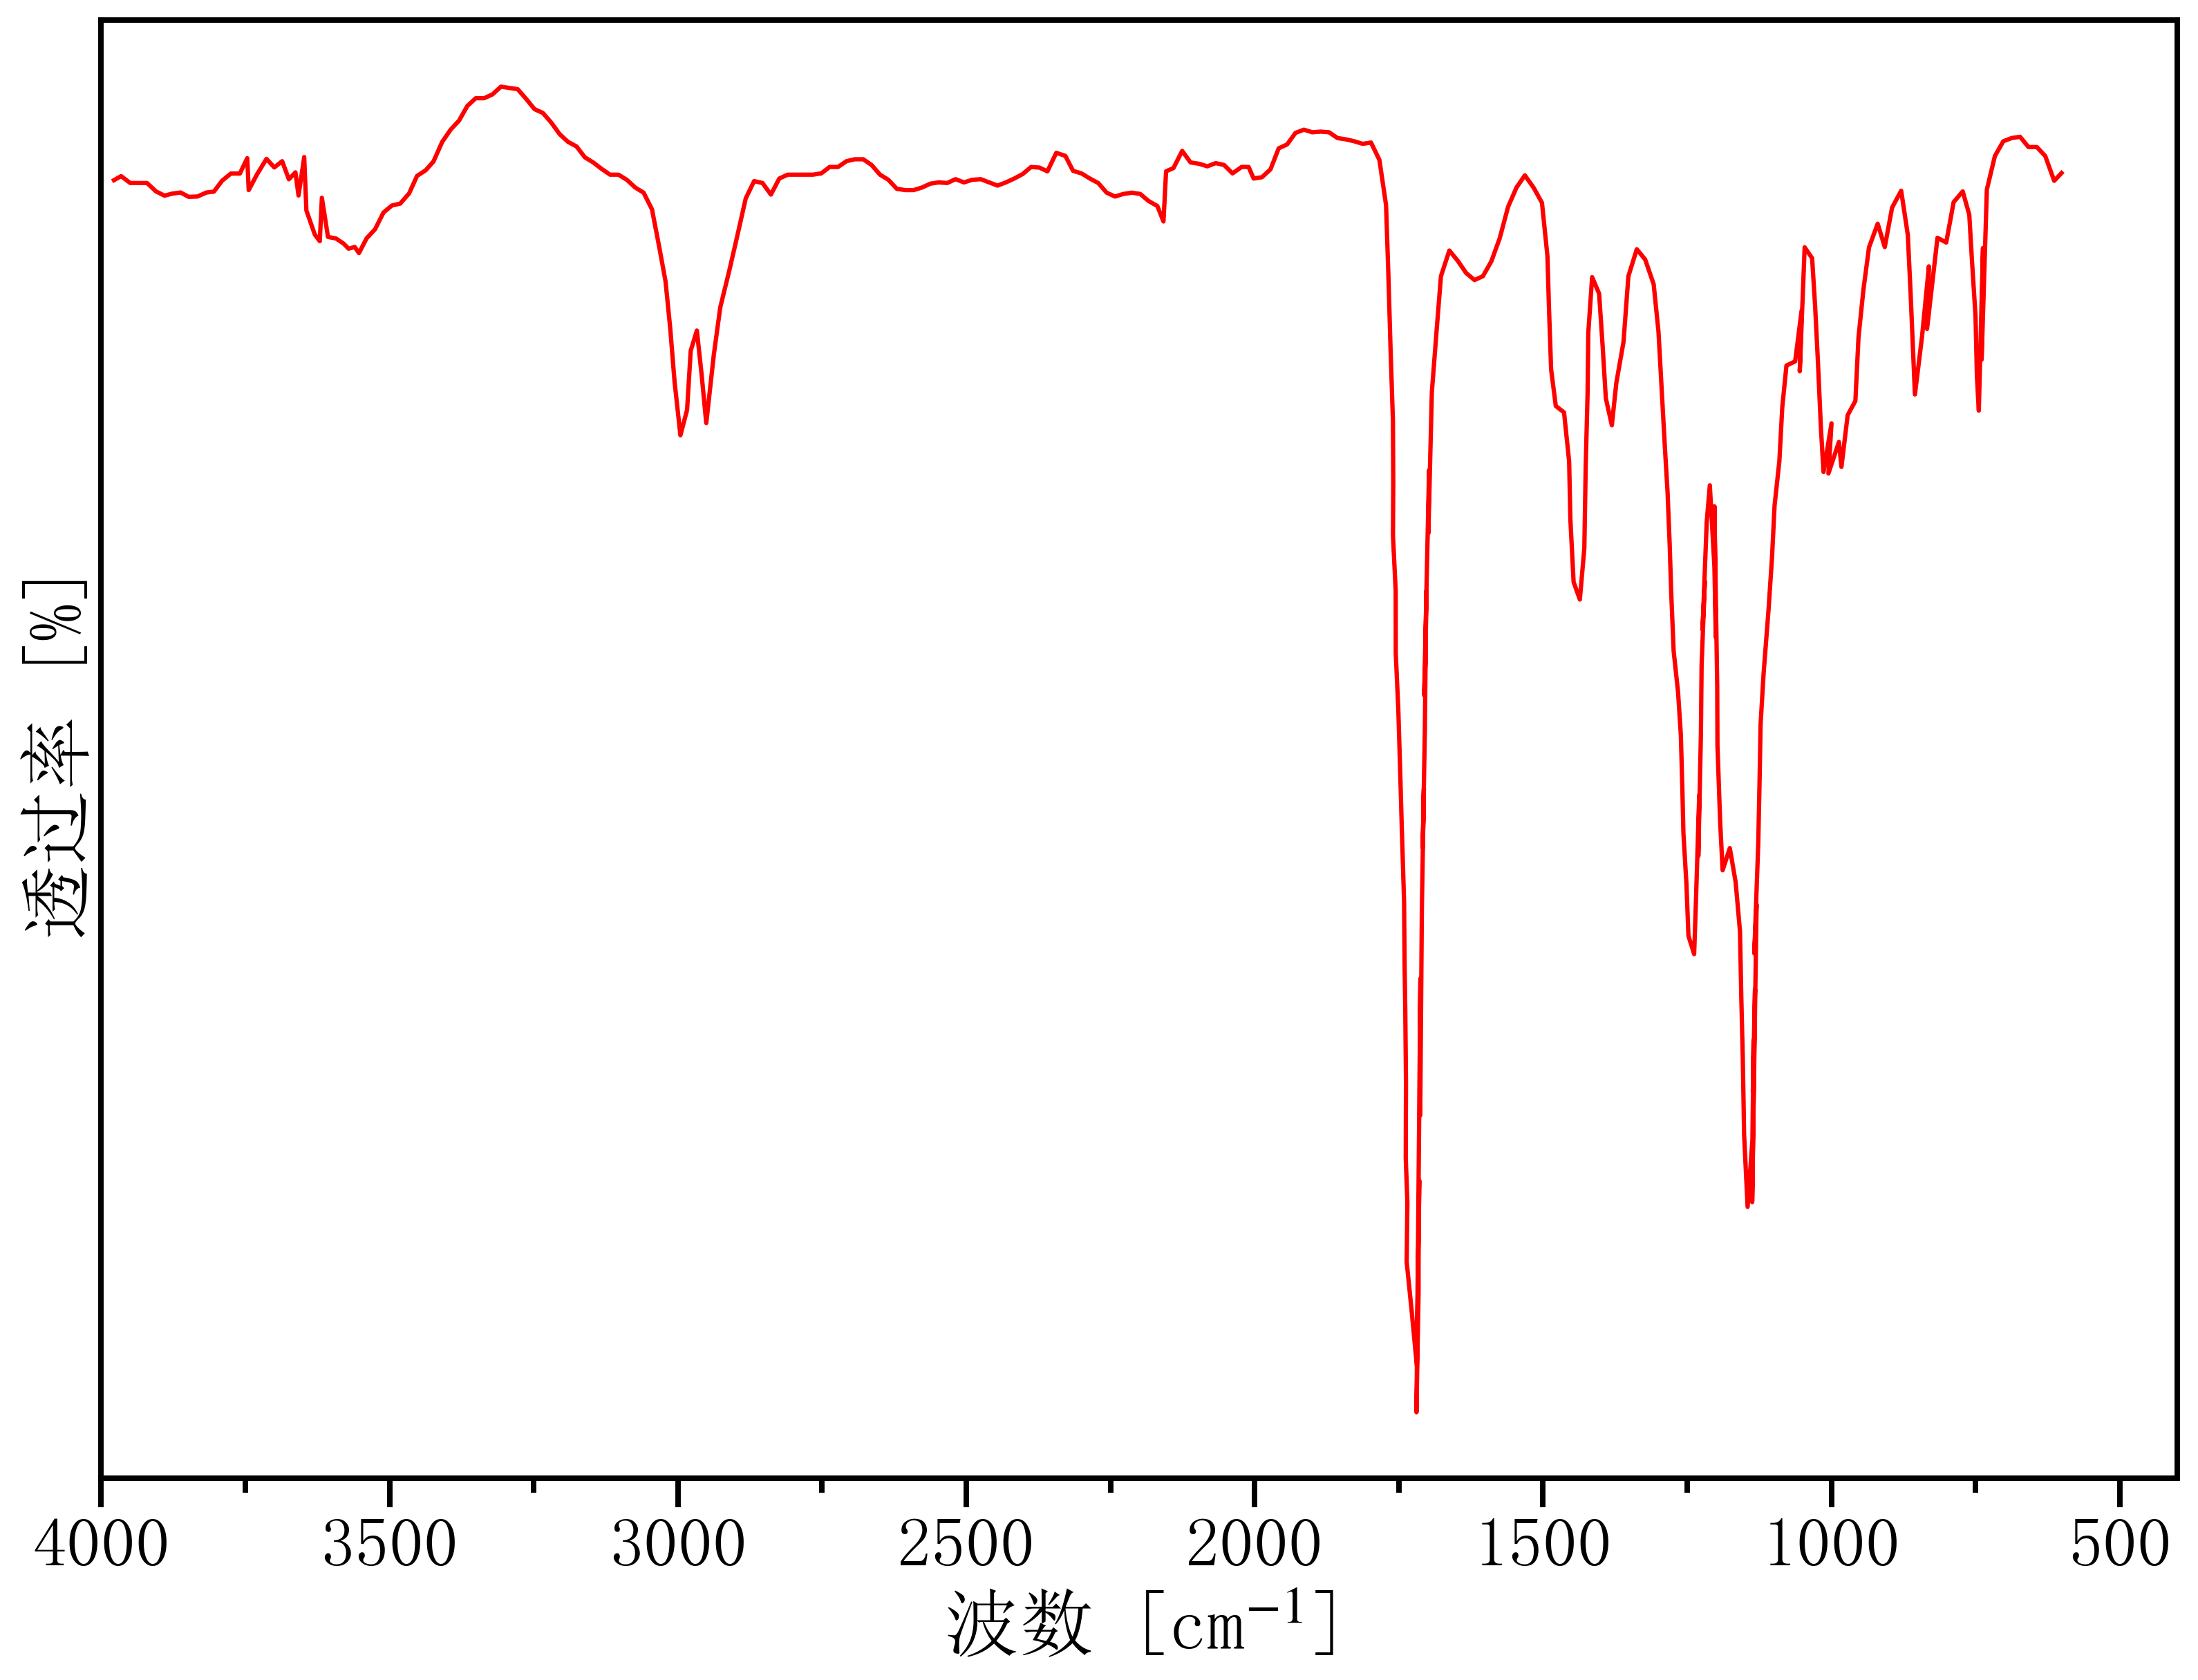

Values plotted in this chart, from the file beside it:
3993.189452090339, 87.87770063002952
3978, 87.84
3965, 87.89
3950, 87.81
3935, 87.81
3920, 87.81
3905, 87.72
3890, 87.67
3876, 87.7
3862, 87.71
3848, 87.66
3833, 87.66
3817, 87.71
3804, 87.72
3790, 87.84
3775, 87.92
3759, 87.92
3747, 88.09
3744, 87.73
3730, 87.91
3713, 88.08
3700, 87.99
3686, 88.06
3674, 87.85
3663, 87.93
3658, 87.67
3648, 88.1
3644, 87.51
3629, 87.24
3621, 87.16
3617, 87.65
3607, 87.21
3593, 87.19
3580, 87.14
3571, 87.08
3560, 87.1
3553, 87.03
3540, 87.2
3525, 87.3
3511, 87.48
3496, 87.56
3481, 87.58
3466, 87.7
3452, 87.89
3437, 87.96
3424, 88.05
3409, 88.27
3394, 88.41
3380, 88.51
3365, 88.67
3350, 88.76
3336, 88.76
3321, 88.8
3307, 88.89
3292, 88.87
3278, 88.86
3263, 88.75
3249, 88.64
3234, 88.59
3219, 88.49
3205, 88.36
... 284 more rows
